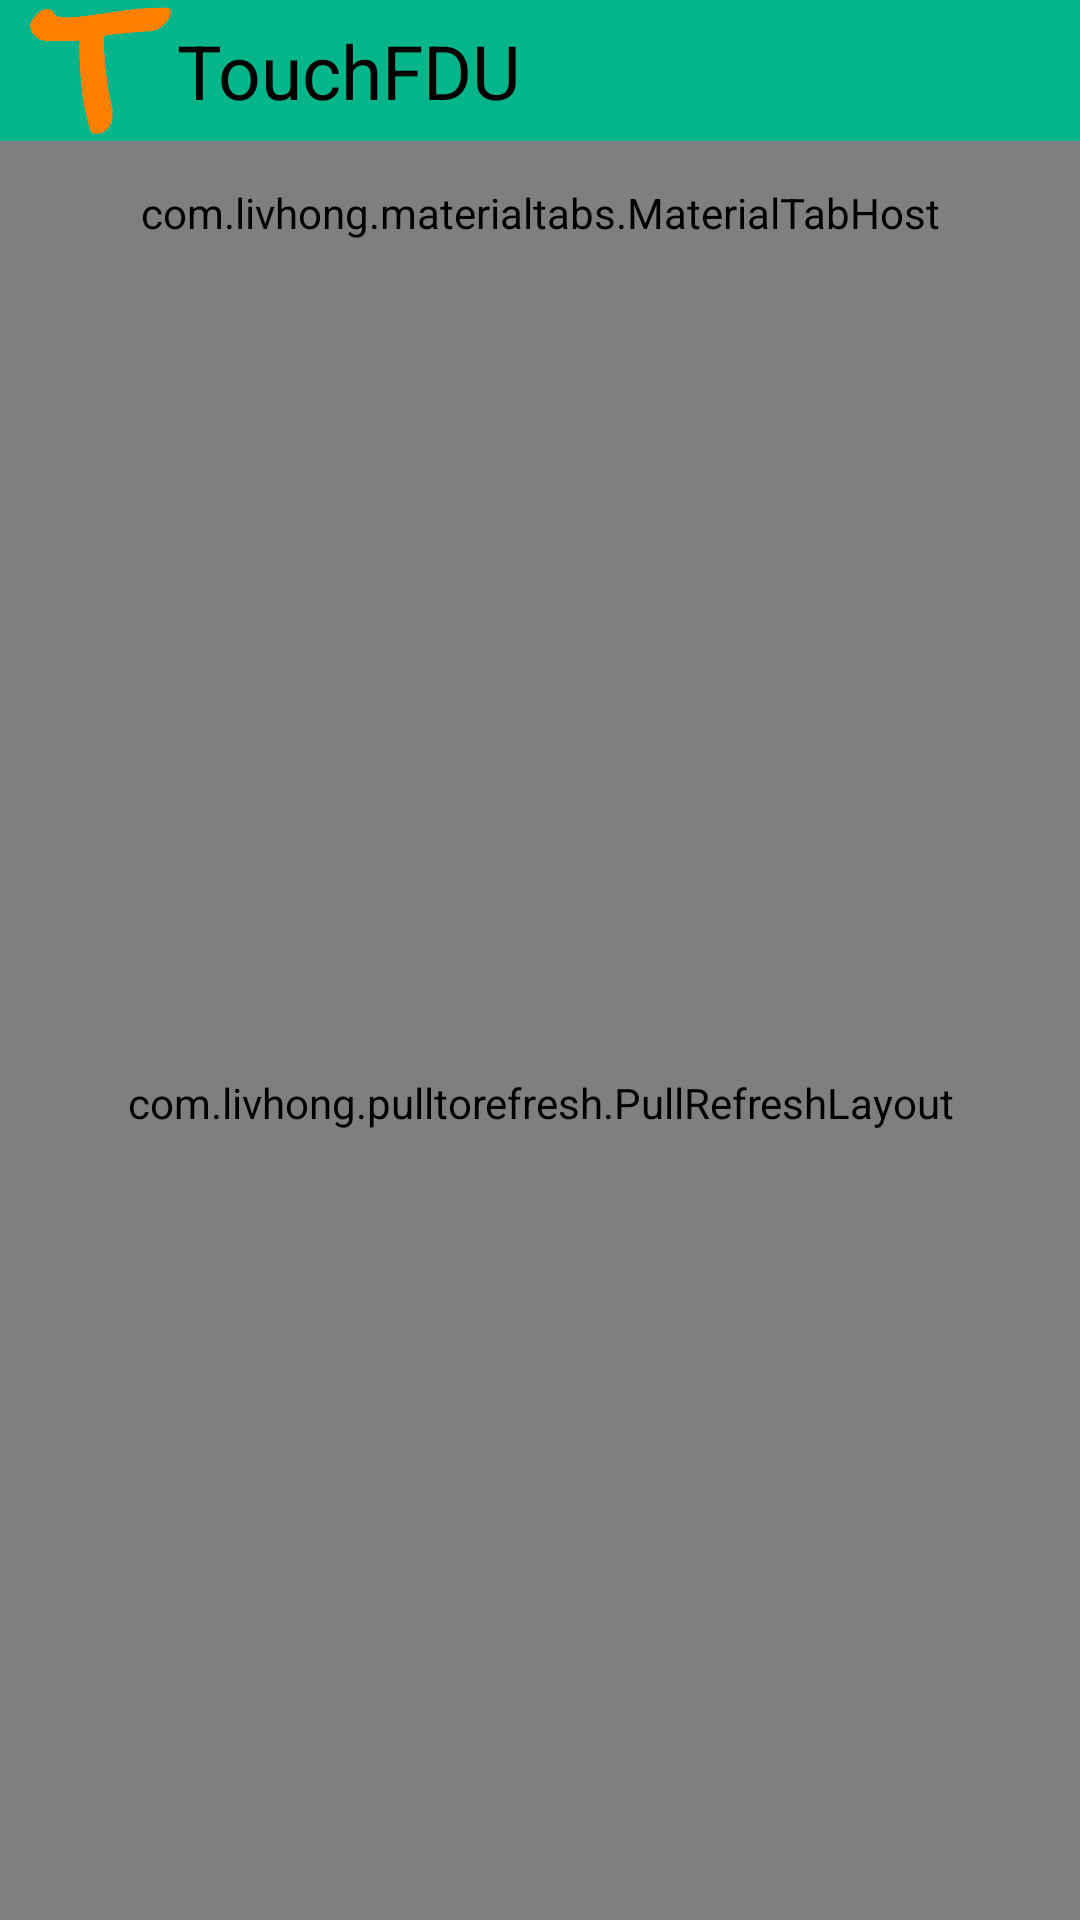

Write the Android layout XML for this screen, with the resource values it uses.
<!-- AndroidManifest.xml: application theme AppTheme -->
<!-- res/layout/main.xml -->
<?xml version="1.0" encoding="utf-8"?>
<LinearLayout xmlns:android="http://schemas.android.com/apk/res/android"
    android:layout_width="match_parent"
    android:layout_height="match_parent"
    android:background="@android:color/white"
    android:orientation="vertical" >

    <include
        android:layout_width="fill_parent"
        android:layout_height="wrap_content"
        layout="@layout/titlebar" />

    <FrameLayout
        android:id="@+id/main_fragment"
        android:layout_width="match_parent"
        android:layout_height="match_parent"
        android:orientation="vertical" >

        <LinearLayout
            android:layout_width="match_parent"
            android:layout_height="match_parent"
            android:orientation="vertical" >

            <com.livhong.materialtabs.MaterialTabHost
                android:id="@+id/materialTabHost"
                android:layout_width="match_parent"
                android:layout_height="48dp" />

            <com.livhong.pulltorefresh.PullRefreshLayout
                android:id="@+id/swipeRefreshLayout"
                android:layout_width="match_parent"
                android:layout_height="0dp"
                android:layout_weight="1" >

                <android.support.v4.view.ViewPager
                    android:id="@+id/viewpager"
                    android:layout_width="match_parent"
                    android:layout_height="fill_parent"
                    android:layout_weight="1" />
            </com.livhong.pulltorefresh.PullRefreshLayout>
        </LinearLayout>
    </FrameLayout>

</LinearLayout>
<!-- res/layout/titlebar.xml (included above) -->
<?xml version="1.0" encoding="utf-8"?>
<merge xmlns:android="http://schemas.android.com/apk/res/android" >
    
    <LinearLayout 
        android:id="@+id/title_bar"
        android:layout_width="fill_parent"
        android:layout_height="@dimen/titlebarSize"
        android:background="@color/title_bar_color"
        android:gravity="center_vertical"
        android:orientation="horizontal"
        android:paddingLeft="10dip"
        android:paddingRight="10dip" >
        
       <ImageButton 
            android:id="@+id/back_button"
            android:layout_width="@dimen/titlebarSize"
            android:layout_height="@dimen/titlebarSize"
            android:background="@android:color/transparent"
            android:scaleType="fitXY"
            android:src="@drawable/ic_launcher"
            android:onClick="openMenu"
            />
      
        <LinearLayout
            android:layout_width="0dip"
            android:layout_height="wrap_content"
            android:layout_weight="1"
            android:gravity="center_vertical" >
            
            <TextView
                android:id="@+id/myTitle"
                android:layout_width="fill_parent"
                android:layout_height="wrap_content"
                android:layout_marginLeft="2dip"
                android:ellipsize="end"
                android:gravity="left"
                android:singleLine="true"
                android:text="@string/app_name"
                android:textColor="@color/title_string_color"
                android:textSize="@dimen/title_string_size" />
            
            </LinearLayout>
        
          

    </LinearLayout>    
    
</merge>
<!-- resources referenced by this layout -->
<resources>
  <color name="title_bar_color">#06b58a</color>
  <color name="title_string_color">#000000</color>
  <dimen name="title_string_size">25sp</dimen>
  <dimen name="titlebarSize">47dip</dimen>
  <!-- drawable ic_launcher: png bitmap (drawable-hdpi, 33501 bytes) -->
  <!-- drawable setting: png bitmap (drawable-hdpi, 37954 bytes) -->
  <string name="app_name">TouchFDU</string>
  <style name="AppTheme" parent="Theme.AppCompat.Light.DarkActionBar">
  
          
          <item name="windowActionBar">false</item>
          <item name="android:textColorPrimary">#000000</item>
      </style>
</resources>
